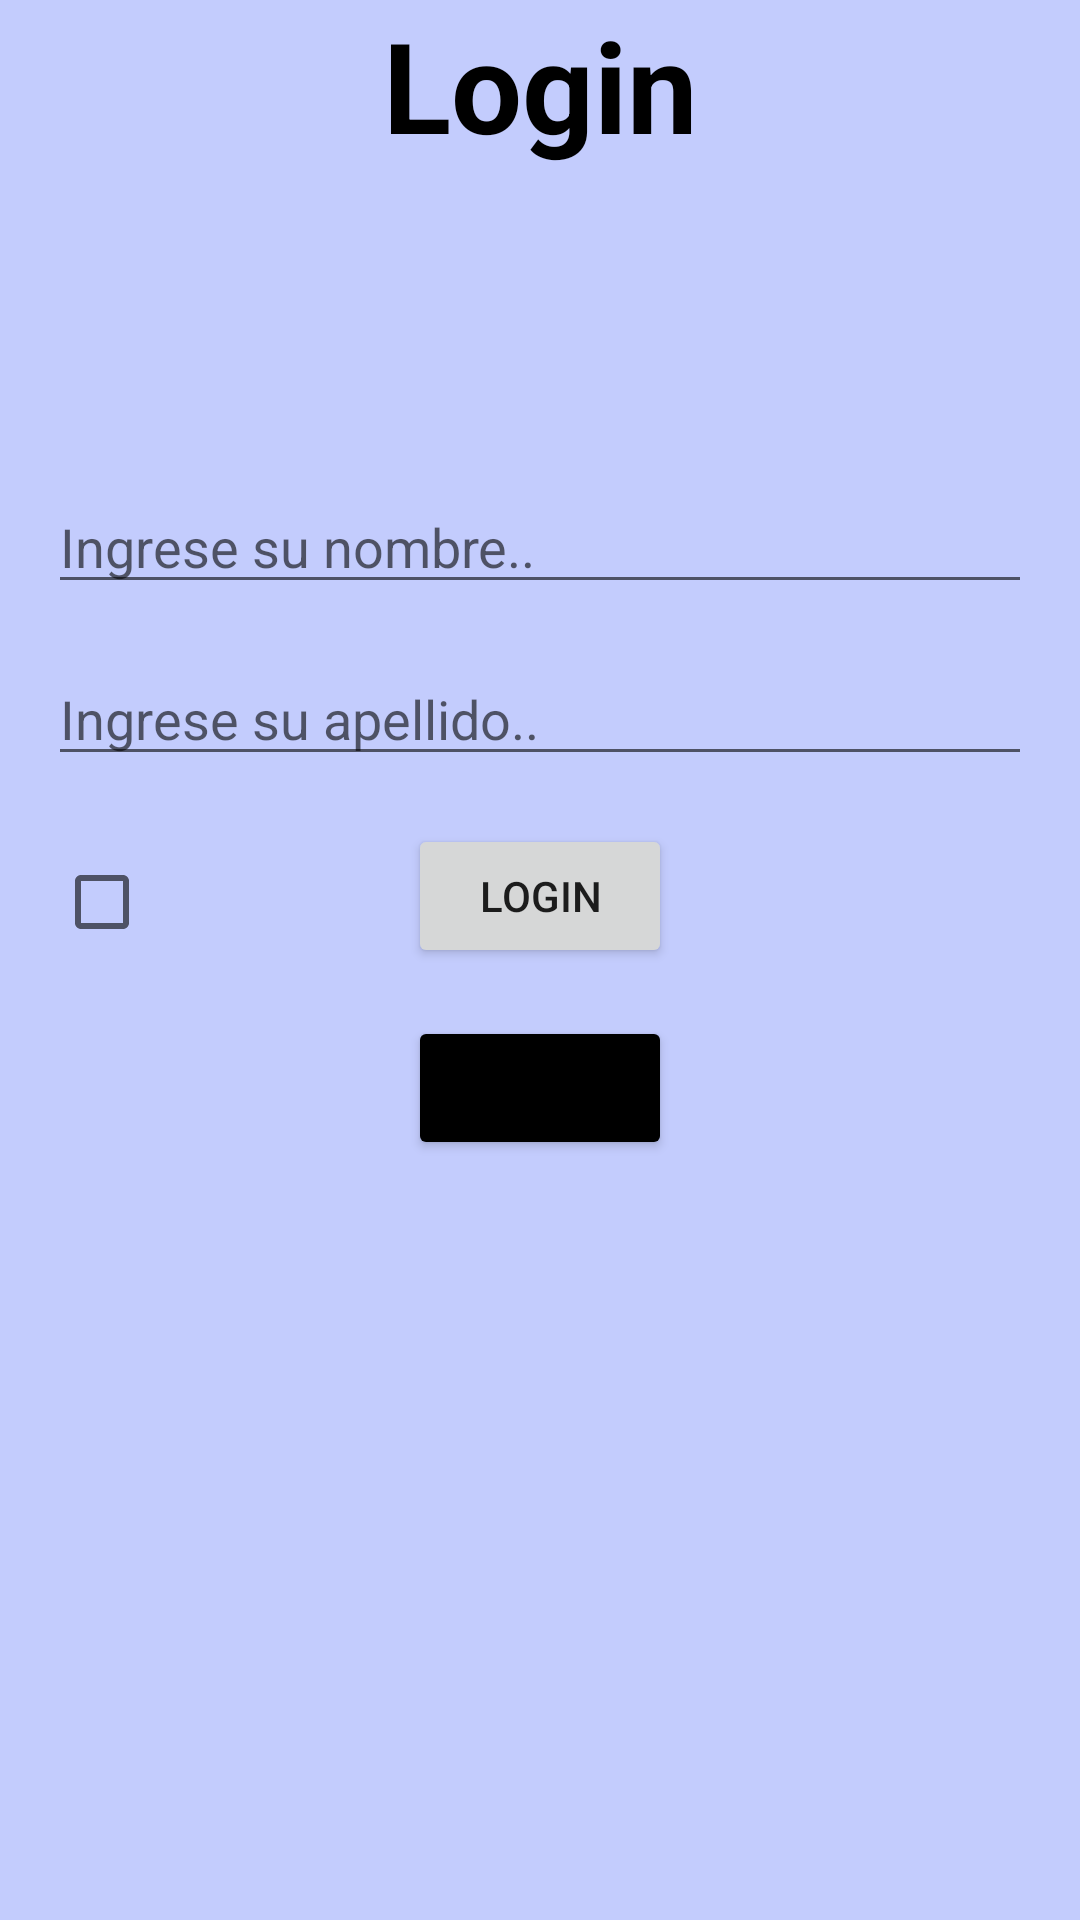

Here is an Android app screen rendered from its layout file. Give the layout XML and the strings, colors and styles it references.
<!-- AndroidManifest.xml: application theme Theme.MyStyles -->
<!-- res/layout/activity_login.xml -->
<?xml version="1.0" encoding="utf-8"?>
<androidx.constraintlayout.widget.ConstraintLayout
    xmlns:android="http://schemas.android.com/apk/res/android"
    xmlns:app="http://schemas.android.com/apk/res-auto"
    xmlns:tools="http://schemas.android.com/tools"
    android:layout_width="match_parent"
    android:layout_height="match_parent"
    android:orientation="vertical"
    android:gravity="center"
    android:background="@color/violet"
    tools:context=".ui.LoginActivity">


    <TextView
        android:layout_width="match_parent"
        android:layout_height="wrap_content"
        android:text="@string/tvLogin"
        android:textSize="42sp"
        android:textAlignment="center"
        android:textStyle="bold"
        android:textColor="@color/black"
        app:layout_constraintTop_toTopOf="parent"/>

    <EditText
        android:id="@+id/editTextName"
        android:layout_width="match_parent"
        android:layout_height="wrap_content"
        android:layout_marginTop="160dp"
        android:layout_marginRight="16dp"
        android:layout_marginLeft="16dp"
        android:hint="Ingrese su nombre.."
        app:layout_constraintTop_toTopOf="parent"/>

    <EditText
        android:id="@+id/editTextLastName"
        android:layout_width="match_parent"
        android:layout_height="wrap_content"
        android:layout_margin="16dp"
        android:hint="Ingrese su apellido.."
        app:layout_constraintTop_toBottomOf="@+id/editTextName"/>

    <CheckBox
        android:id="@+id/checkbox"
        android:layout_width="wrap_content"
        android:layout_height="wrap_content"
        app:layout_constraintTop_toBottomOf="@+id/editTextLastName"
        app:layout_constraintLeft_toLeftOf="parent"
        android:layout_margin="18dp"/>

    <Button
        android:id="@+id/btnLogin"
        android:layout_width="wrap_content"
        android:layout_height="wrap_content"
        android:text="Login"
        android:layout_marginTop="16dp"
        app:layout_constraintTop_toBottomOf="@+id/editTextLastName"
        app:layout_constraintLeft_toLeftOf="parent"
        app:layout_constraintRight_toRightOf="parent"/>


    <Button
        android:id="@+id/btnRegister"
        android:layout_width="wrap_content"
        android:layout_height="wrap_content"
        android:text="Register"
        android:backgroundTint="@color/black"
        android:layout_marginTop="16dp"
        app:layout_constraintTop_toBottomOf="@+id/btnLogin"
        app:layout_constraintLeft_toLeftOf="parent"
        app:layout_constraintRight_toRightOf="parent"/>






</androidx.constraintlayout.widget.ConstraintLayout>
<!-- resources referenced by this layout -->
<resources>
  <color name="black">#FF000000</color>
  <color name="violet">#C3CCFD</color>
  <string name="tvLogin">Login</string>
  <style name="Theme.MyStyles" parent="Theme.MaterialComponents.DayNight.DarkActionBar">
          
          <item name="colorPrimary">@color/black</item>
          <item name="colorPrimaryVariant">@color/purple_700</item>
          <item name="colorOnPrimary">@color/white</item>
          
          <item name="colorSecondary">@color/white</item>
          <item name="colorSecondaryVariant">@color/teal_700</item>
          <item name="colorOnSecondary">@color/black</item>
          
          <item name="android:statusBarColor">?attr/colorPrimaryVariant</item>
          
          <item name="windowActionBar">false</item>
          <item name="windowNoTitle">true</item>
      </style>
  <color name="purple_700">#FF3700B3</color>
  <color name="white">#FFFFFFFF</color>
  <color name="teal_700">#FF018786</color>
</resources>
